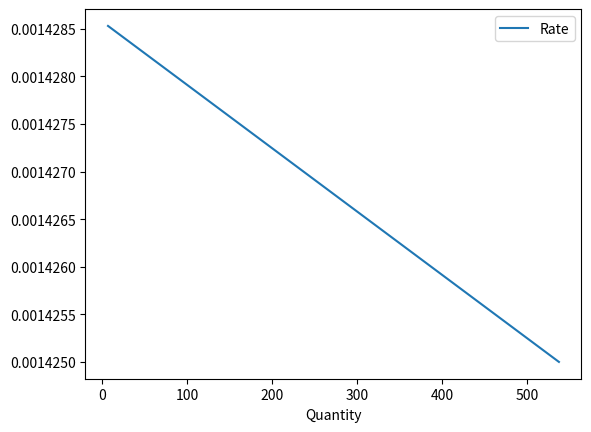

Recreate this plot in Python.
import pandas as pd
import matplotlib.pyplot as plt

d = {"sell": [
           {
               "Rate": 0.001425,
               "Quantity": 537.27713514
           },
           {
               "Rate": 0.00142853,
               "Quantity": 6.59174681
           }
]}

df = pd.DataFrame(d['sell'])
print (df)

df.plot(x='Quantity', y='Rate')
plt.show()